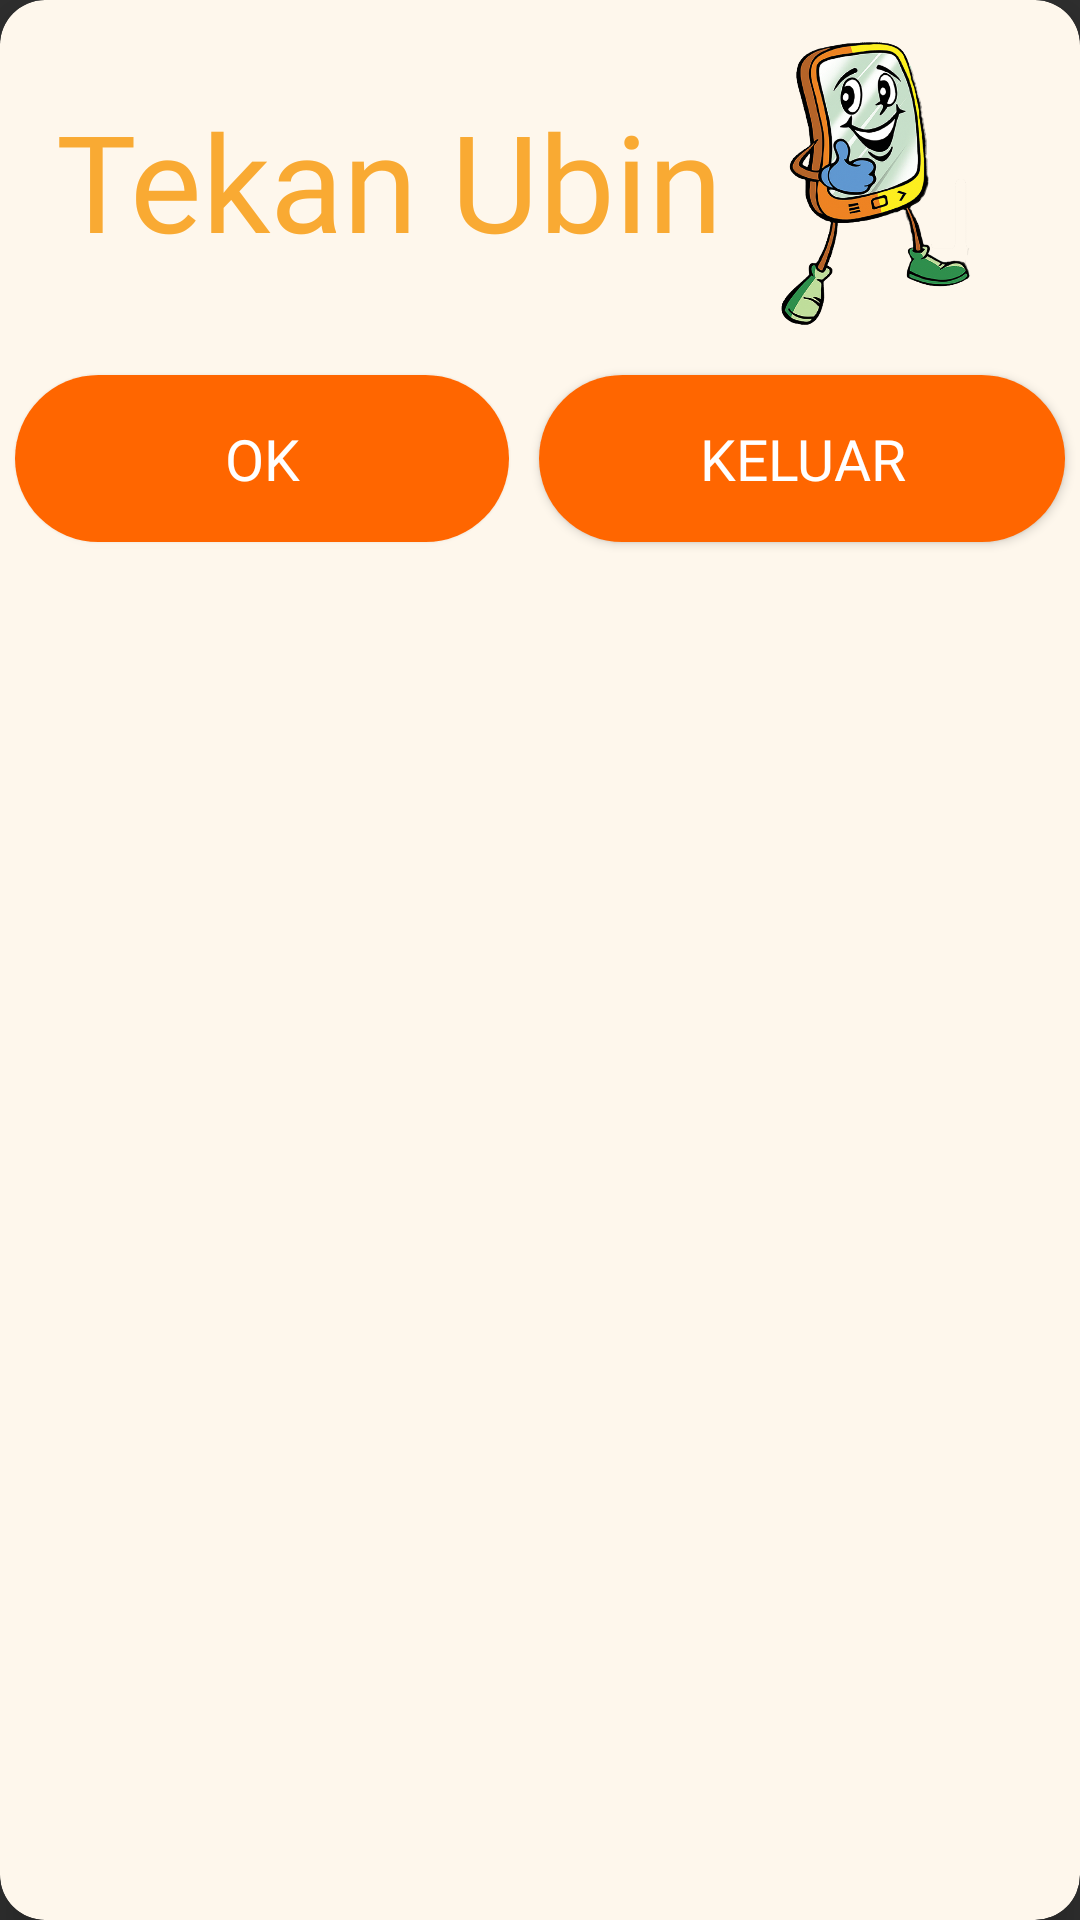

Here is an Android app screen rendered from its layout file. Give the layout XML and the strings, colors and styles it references.
<!-- AndroidManifest.xml: application theme Theme.Design.NoActionBar -->
<!-- res/layout/m_dialog_wrongtile.xml -->
<?xml version="1.0" encoding="utf-8"?>
<LinearLayout xmlns:android="http://schemas.android.com/apk/res/android"
    xmlns:app="http://schemas.android.com/apk/res-auto"
    android:layout_width="match_parent"
    android:layout_height="wrap_content">

    <androidx.cardview.widget.CardView
        android:layout_width="match_parent"
        android:layout_height="match_parent"
        app:rippleColor="#EEC490"
        app:cardElevation="10dp"
        app:cardCornerRadius="15dp"
        app:cardBackgroundColor="#fef7ec">

        <LinearLayout
            android:layout_width="match_parent"
            android:layout_height="wrap_content"
            android:orientation="vertical">

            <LinearLayout
                android:layout_width="match_parent"
                android:layout_height="match_parent"
                android:gravity="center"
                android:layout_margin="10dp"
                android:orientation="horizontal">

                <TextView
                    android:layout_width="wrap_content"
                    android:layout_height="wrap_content"
                    android:gravity="left"
                    android:text="Tekan Ubin"
                    android:textSize="45sp"
                    android:fontFamily="@font/jo"
                    android:textColor="@color/colorAccent"/>

                <ImageView
                    android:layout_width="100dp"
                    android:layout_height="100dp"
                    android:src="@drawable/tapped"/>

            </LinearLayout>

            <LinearLayout
                android:layout_width="match_parent"
                android:layout_height="match_parent"
                android:gravity="center"
                android:weightSum="2"
                android:orientation="horizontal">

                <Button
                    android:id="@+id/retry"
                    android:layout_weight="1"
                    android:layout_width="wrap_content"
                    android:layout_height="wrap_content"
                    android:fontFamily="@font/jo"
                    android:padding="15dp"
                    android:layout_margin="5dp"
                    android:textSize="19sp"
                    android:background="@drawable/button1"
                    android:text="OK"/>

                <Button
                    android:id="@+id/quit"
                    android:layout_weight="1"
                    android:layout_width="wrap_content"
                    android:layout_height="wrap_content"
                    android:fontFamily="@font/jo"
                    android:padding="15dp"
                    android:layout_margin="5dp"
                    android:textSize="19sp"
                    android:background="@drawable/button1"
                    android:text="Keluar"/>

            </LinearLayout>

        </LinearLayout>

    </androidx.cardview.widget.CardView>

</LinearLayout>
<!-- resources referenced by this layout -->
<resources>
  <color name="colorAccent">#F9AA33</color>
  <!-- drawable button1 (drawable) -->
  <?xml version="1.0" encoding="utf-8"?>
  <selector xmlns:android="http://schemas.android.com/apk/res/android">
  
      <item>
          <shape>
  
              <solid android:color="@color/colorPrimary" />
  
              <corners android:bottomLeftRadius="65dp"
                  android:bottomRightRadius="65dp"
                  android:topLeftRadius="65dp"
                  android:topRightRadius="65dp" />
          </shape>
      </item>
  
  </selector>
  <!-- drawable tapped: png bitmap (drawable, 299825 bytes) -->
  <color name="colorPrimary">#FF6600</color>
</resources>
